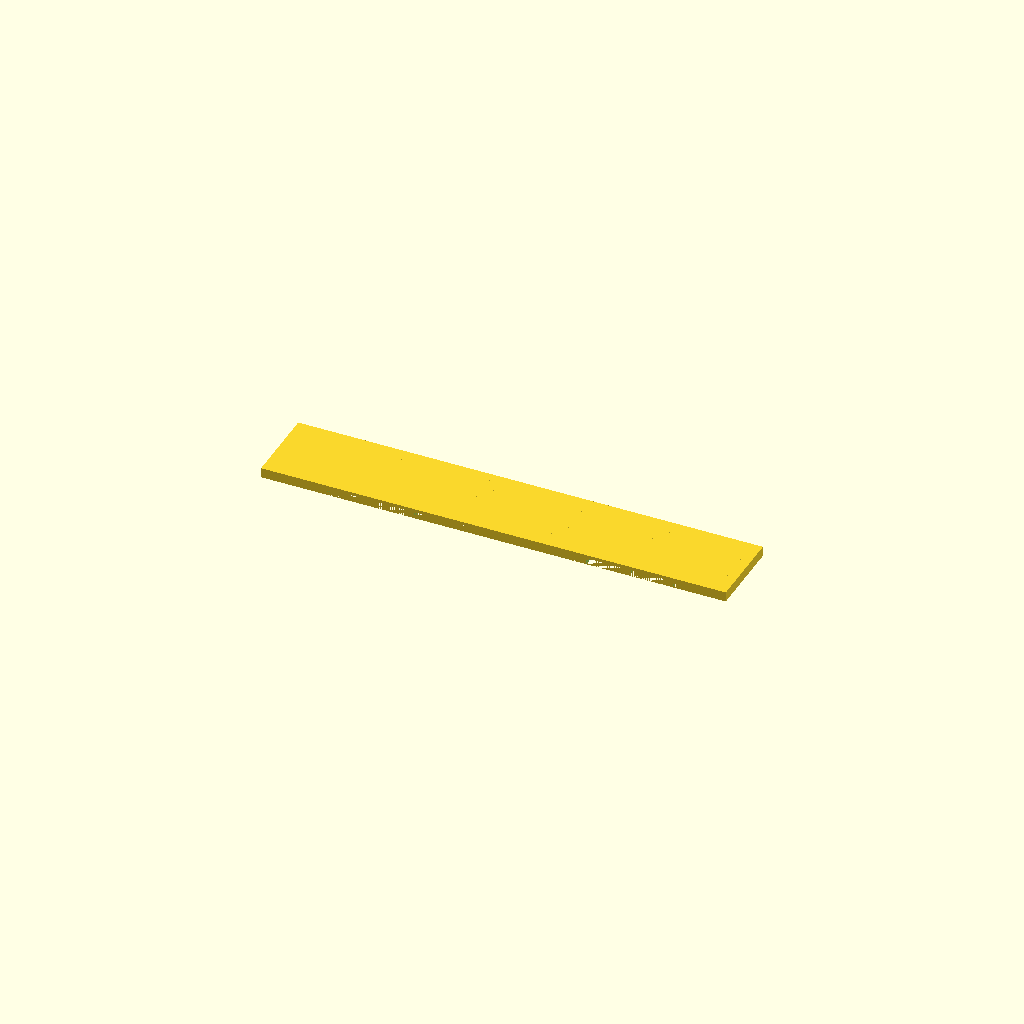
Cell 1 — every parameter at its default value.
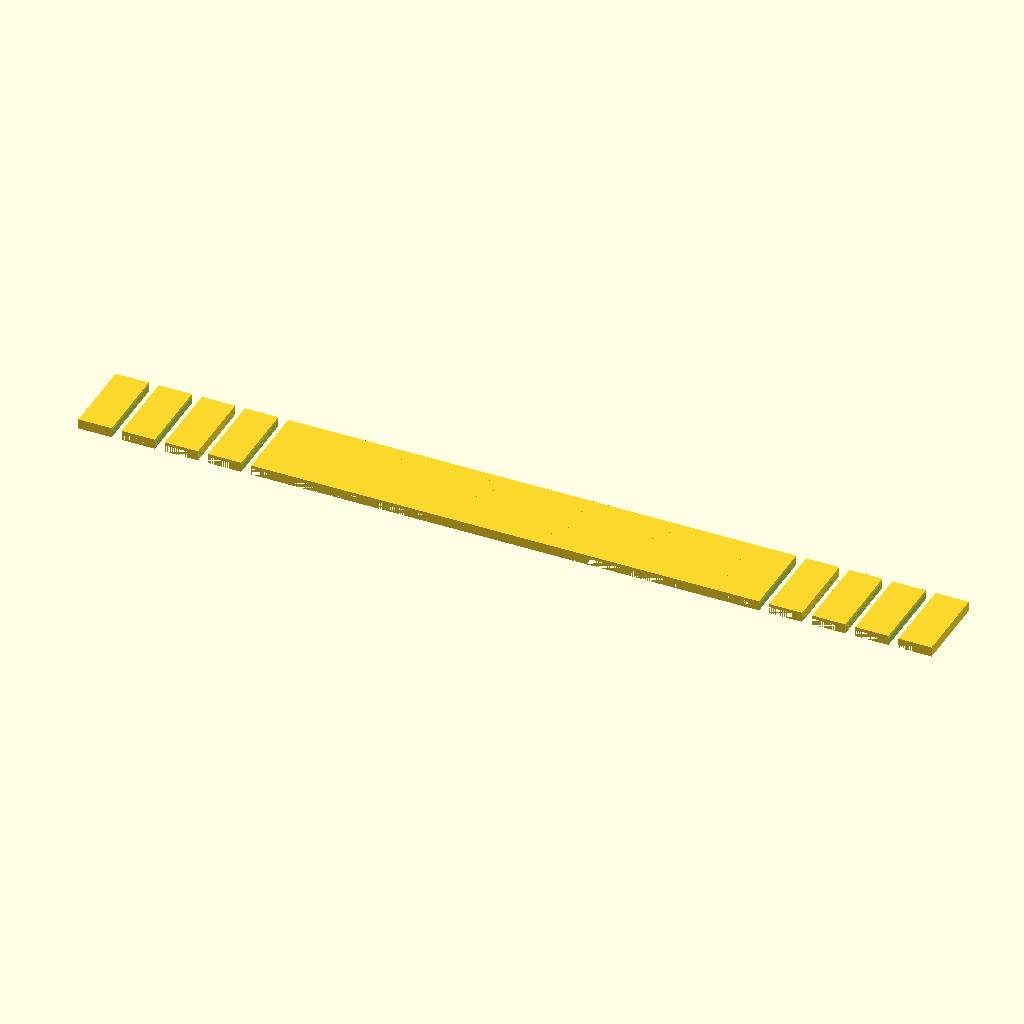
Cell 2 — teeth set to 20, the other parameters unchanged.
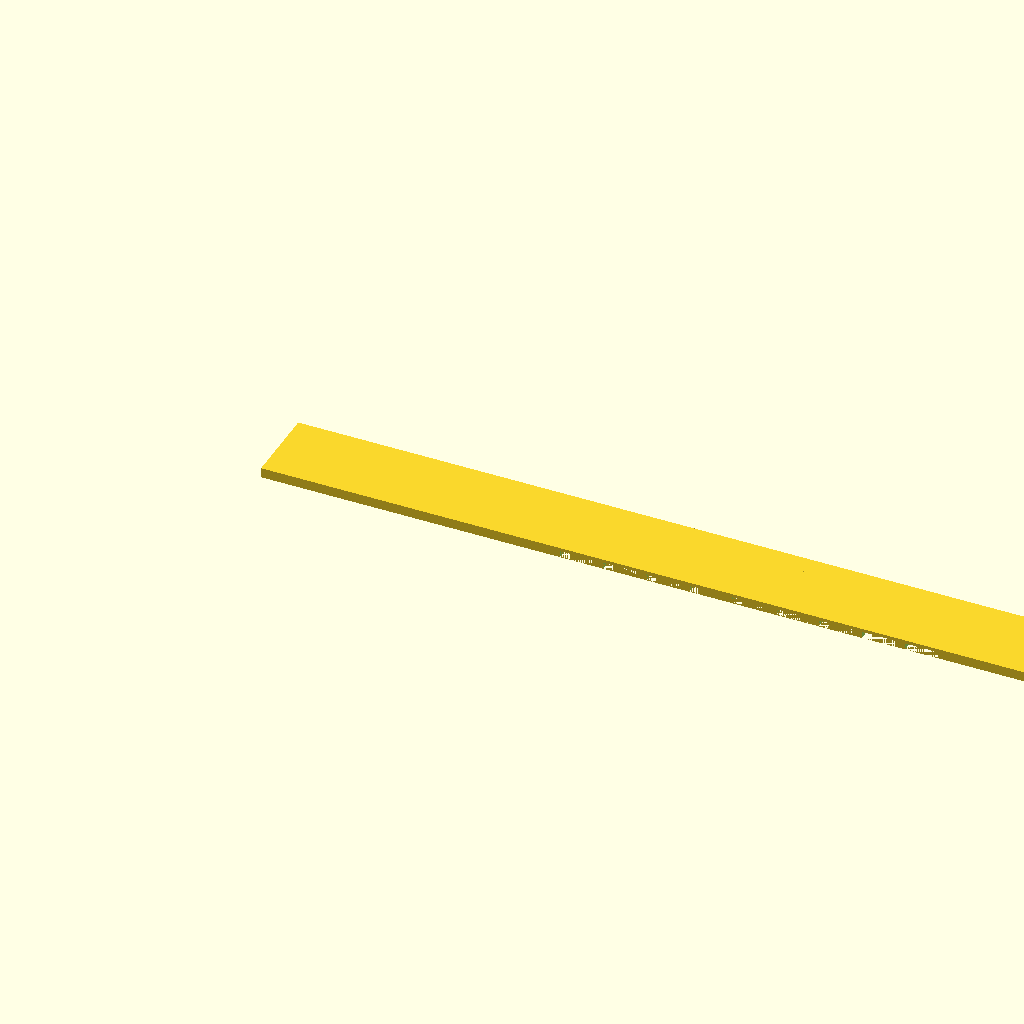
Cell 3: the same model with bar_l = 140.
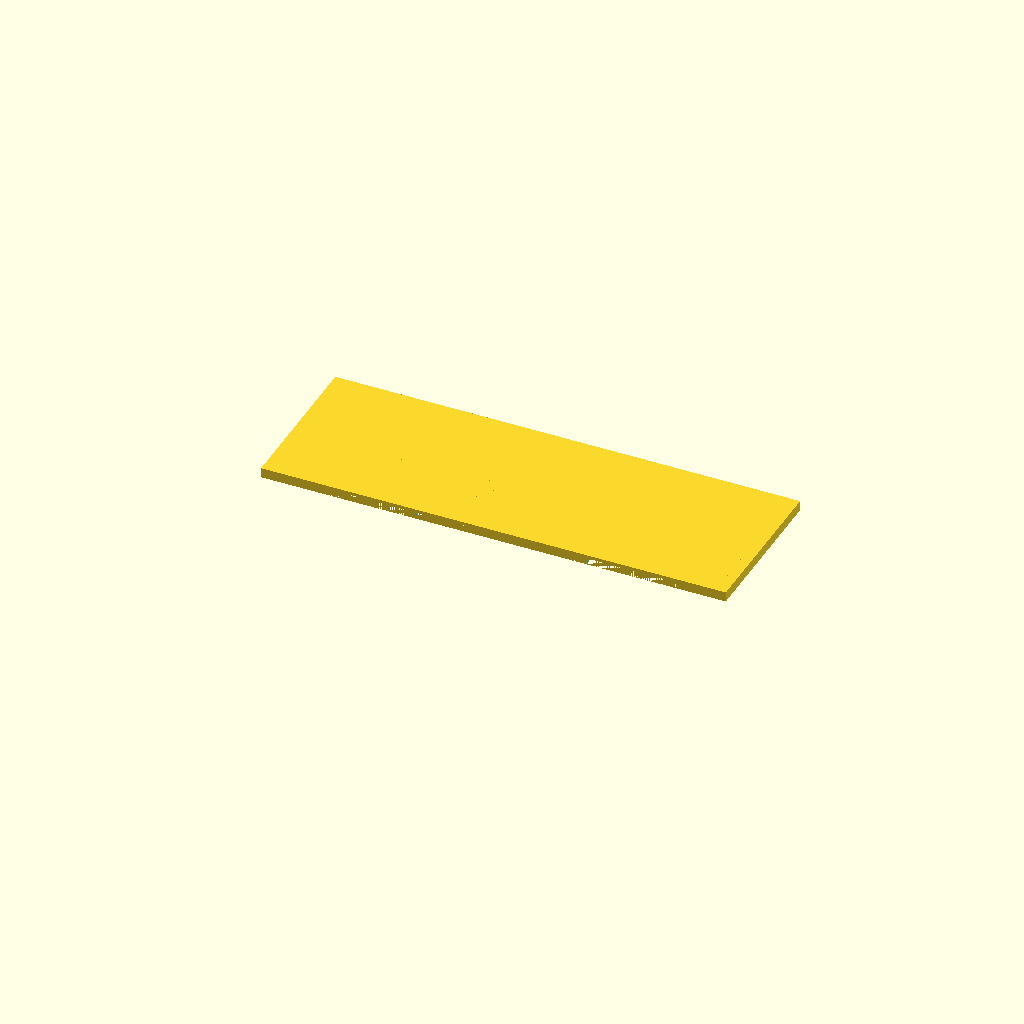
Cell 4: bar_w = 24 (everything else at default).
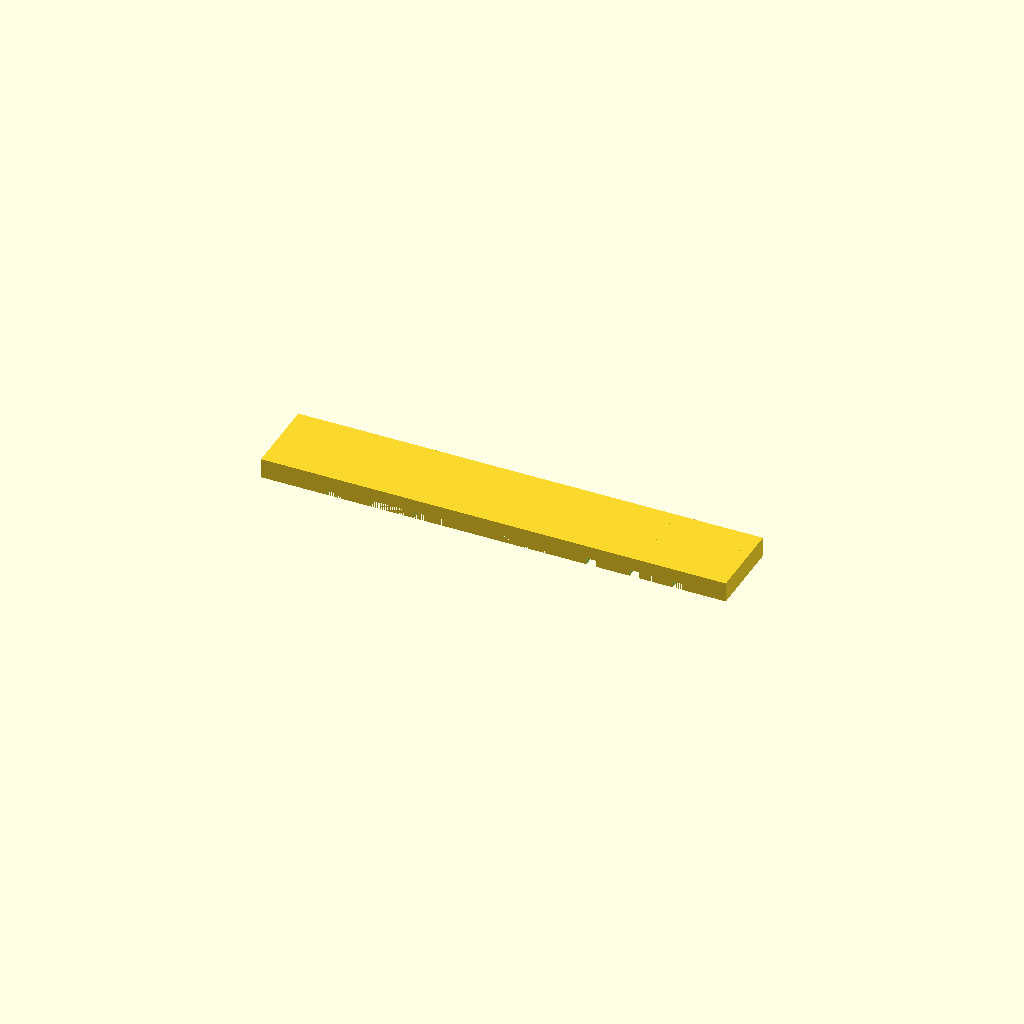
Cell 5: the same model with t = 3.
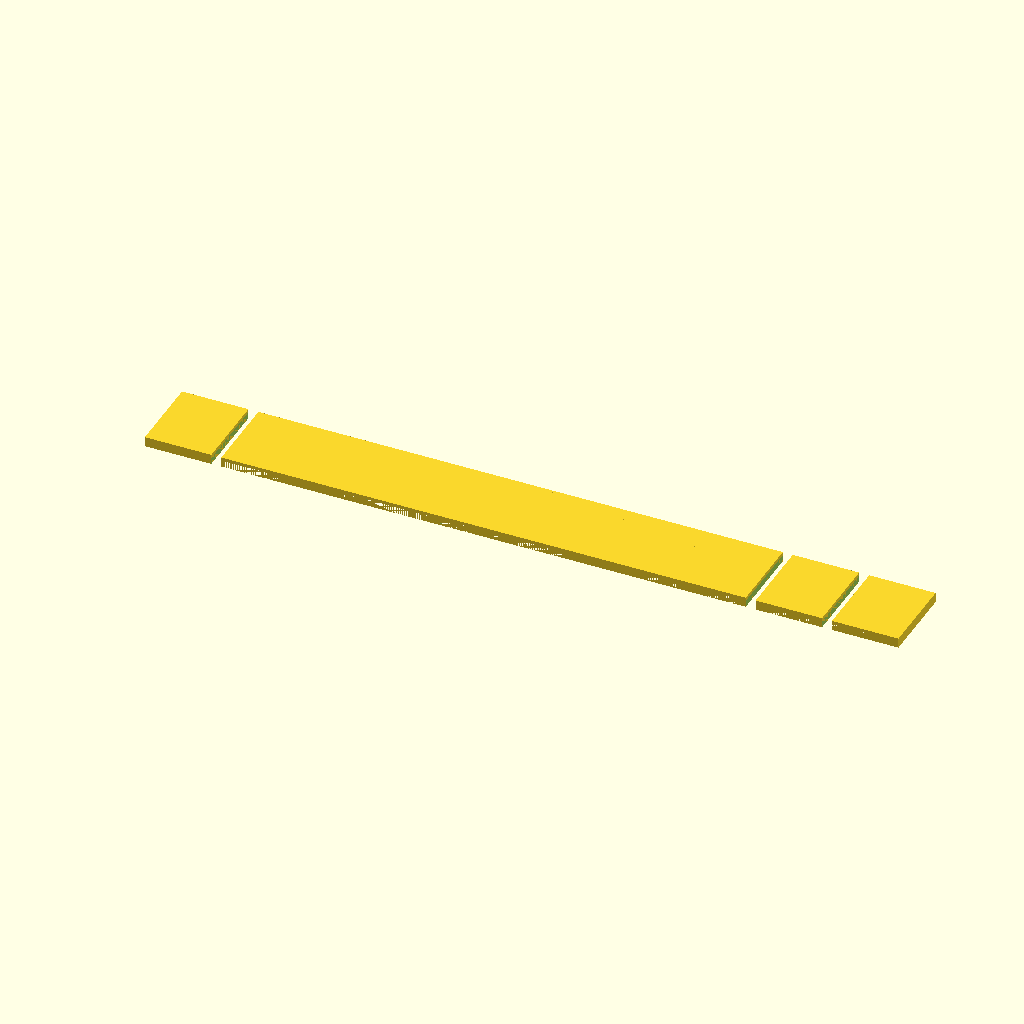
Cell 6: tooth_w = 10 (everything else at default).
All cells are drawn from one camera (rotation 55°, 0°, 25°, orthographic, colour scheme Cornfield), so only the parameter changes between them.
Source of the model, bench/results/gpu-v2-g2/code/scadcoder-v2/gel_comb_10well_s2_a1.scad:
// Agarose gel comb - a flat plate with a back bar and a row of rectangular teeth for casting
// horizontal gels. NOVEL general part, printed lying flat on the bed.
//

teeth = 10;
bar_l = 70;
bar_w = 12;
t     = 1.5;
tooth_w = 5.0;
tooth_h = 12;
gap   = 1.5;

$fn = 48;

teeth_p = tooth_w + gap;
span    = teeth * teeth_p;
center  = (bar_l - span) / 2 + tooth_w / 2;

difference() {
    union() {
        translate([0, 0, 0]) cube([bar_l, bar_w, t]);                 // back bar
        for (i = [0 : teeth - 1])
            translate([center + i * teeth_p, 0, 0]) cube([tooth_w, tooth_h, t]);   // teeth
    }
    for (i = [0 : teeth - 2])
        translate([center + (i + 1) * teeth_p - gap, 0, -1]) cube([tooth_w, tooth_h, 2]);  // gaps
}
Customizer parameters (derived from the source; name, type, default, range or options):
teeth: number, default 10
bar_l: number, default 70
bar_w: number, default 12
t: number, default 1.5
tooth_w: number, default 5
tooth_h: number, default 12
gap: number, default 1.5
